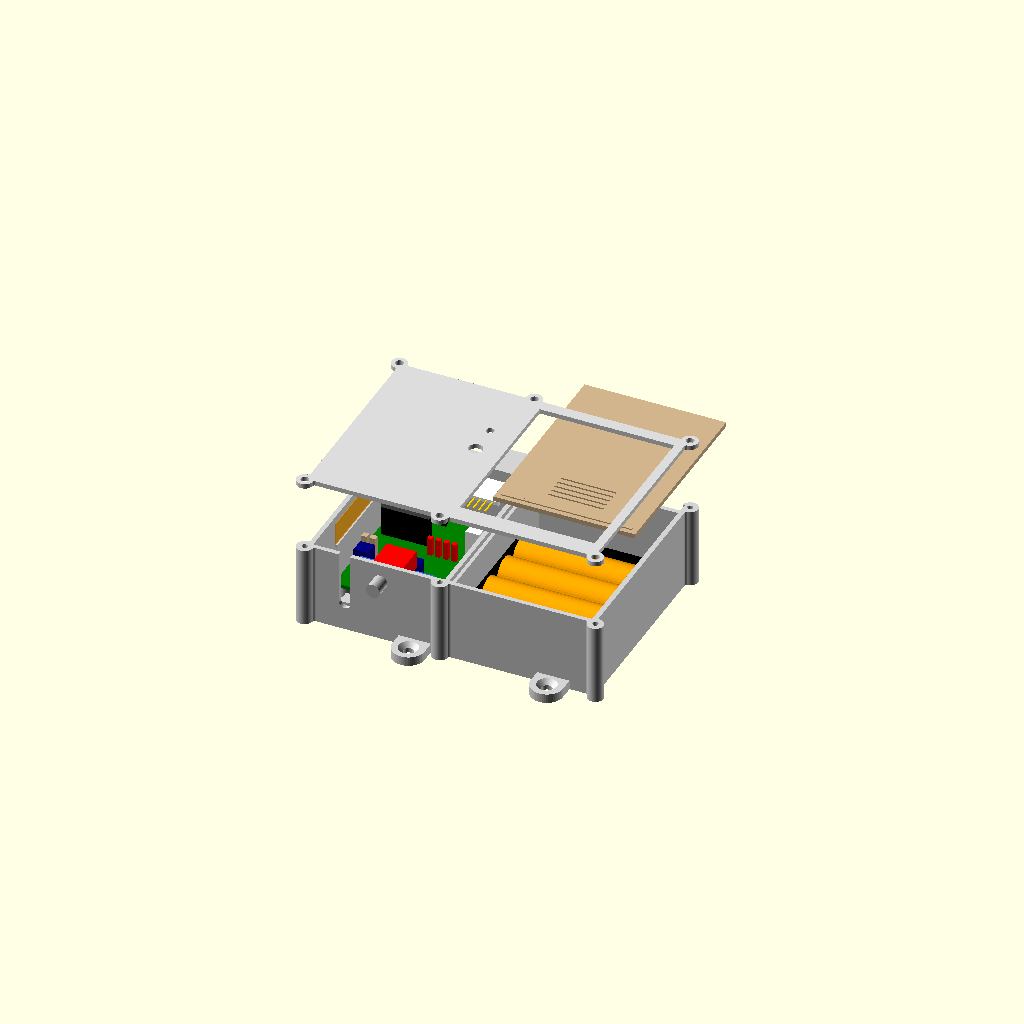
Cell 1 — every parameter at its default value.
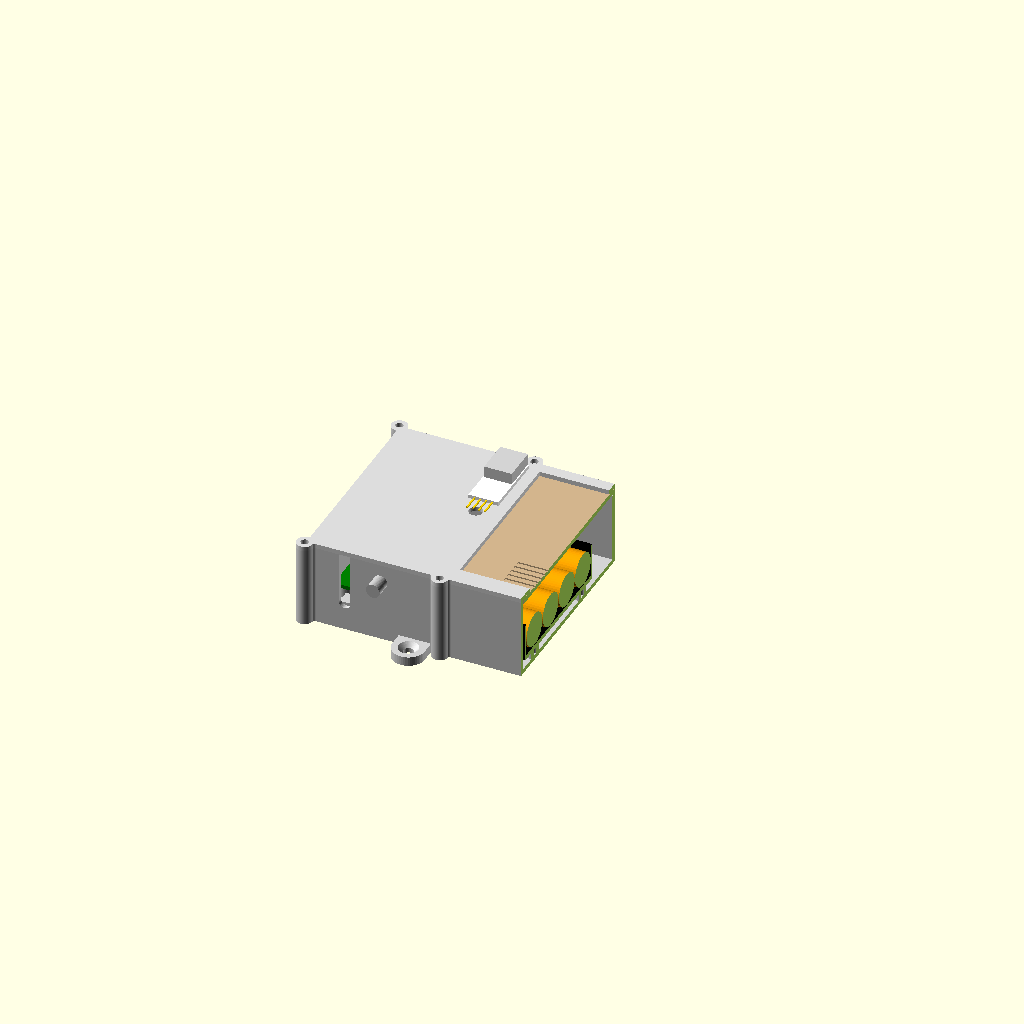
Cell 2: the same model with piece = "coupe".
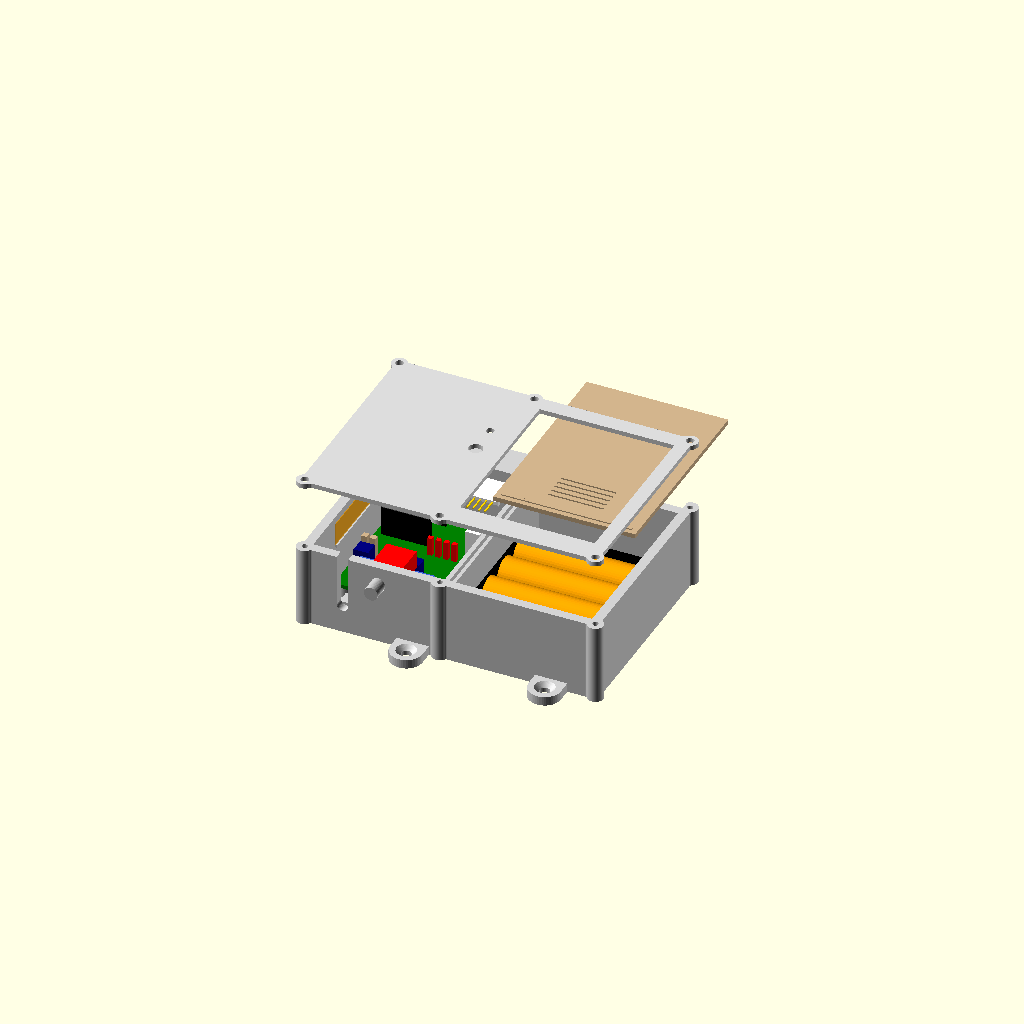
Cell 3: paroi = 4 (everything else at default).
All cells are drawn from one camera (rotation 55°, 0°, 25°, orthographic, colour scheme Cornfield), so only the parameter changes between them.
Source of the model, Capteur/boitier/Capteur S3/boitier_s3.scad:
// =============================================================================
//  boitier_s3.scad – Boîtier du Capteur S3, variante cuve (XIAO ESP32-S3 + Wio-SX1262, 4 piles AA, interrupteur,
//  flotteur, DHT20), vissé sur du bois
// -----------------------------------------------------------------------------
//  Pièces :
//    - BOÎTE (PETG) : deux compartiments côte à côte séparés par une cloison (carte à gauche, piles à droite) ;
//      4 plots de la carte, 2 plots du support de piles, trou des fils des piles dans la cloison ; paroi basse :
//      fente du fil du flotteur (ouverte vers le couvercle) + pont de serre-câble, trou de l'interrupteur MTS-102 ;
//      appuis des antennes souples (Wi-Fi paroi haute, LoRa paroi gauche) ; glissières de la trappe (appuis sur
//      la cloison et la paroi droite, fente de sortie dans la paroi haute) ; 6 colonnes de vis du couvercle
//      (à l'extérieur) ; 4 oreilles de fixation ;
//    - COUVERCLE (PETG), face vers soi : plaque vissée (6 vis M3) sur toute la boîte, rebord de centrage autour du
//      compartiment de la carte, trou M3 du DHT20 (vissé dehors) et trou de son câble, ouverture au-dessus de la
//      trappe (ses bords retiennent la trappe), rainure du cran ;
//    - TRAPPE (PETG) : plaque qui coulisse sous le couvercle, vers le haut, sans outil ; bossette du cran, stries
//      pour le pouce.
//
//  Repère (boîtier posé à plat sur le bois, vu de face, couvercle vers soi) : X vers la droite, Y vers le haut,
//  Z vers soi ; origine = coin bas gauche de l'INTÉRIEUR, au ras du fond intérieur.
//  La carte (46 × 65) est vue composants vers soi, tournée de 180° par rapport au dessin EasyEDA :
//  borniers J3 (piles) / J4 (interrupteur) / J5 (flotteur) en BAS, J1 (DHT20) à DROITE, XIAO en haut à gauche.
//  Les positions des composants sont celles du PCB (repère EasyEDA, mm) ; bp() les passe dans le boîtier.
//  Pas de fente USB : on ouvre le couvercle pour programmer (interrupteur sur ARRÊT avant de brancher l'USB).
//
//  Réglages : menu Fenêtre > Customizer. Fiche : Capteur/boitier/Capteur S3/Boîtier Capteur S3.md
// =============================================================================

/* [Pièce à afficher] */
// ensemble, eclate, coupe : contrôle ; boite, couvercle, trappe : pièces à exporter en STL
piece = "eclate"; // [ensemble, eclate, coupe, boite, couvercle, trappe]

/* [Boîte] */
// Intérieur total : longueur (X), largeur (Y), hauteur (Z, du fond intérieur au dessous du couvercle)
interieur = [121, 83, 33];
paroi = 2;
fond = 2;
couvercle_epaisseur = 2;
// Cloison entre la carte (à gauche) et les piles (à droite) : X de sa face gauche, épaisseur
cloison_x = 57;
cloison = 2;
// Trou des fils des piles dans la cloison (Y × Z) : coin bas
cloison_trou = [10, 10];
cloison_trou_bas = [3, 4];

/* [Circuit imprimé] */
carte = [46, 65, 1.6];
// Coin bas gauche de la carte dans le boîtier : 2 mm de la paroi gauche (antenne LoRa), 15 mm de la paroi basse
// (fils des borniers, serre-câble, interrupteur)
carte_position = [2, 15];
// Trous M3 de la carte (symétriques : la rotation de 180° ne les change pas)
carte_trous = [[3.5, 3.5], [42.5, 3.5], [3.5, 61.5], [42.5, 61.5]];
plot_diametre = 7;
plot_hauteur = 4;
// Avant-trou pour une vis M3 vissée dans le PETG
vis_pilote = 2.5;
vis_profondeur = 6;

/* [XIAO S3 + Wio (A1)] */
// Position PCB du centre du XIAO ; prise USB-C et dessus du Wio au-dessus de la carte (estimés, à mesurer)
xiao_pcb = [33, 18];
xiao_usb = 16.5;
xiao_dessus = 25;

/* [Support 4 × AA (compartiment de droite)] */
// 62 (Y, 4 piles côte à côte) × 57,2 (X, longueur d'une pile) × 16,5 ; ouvert vers le couvercle ; fils sur le grand
// côté gauche (vers la cloison), à 6 mm du coin bas ; 2 trous Ø 3 au milieu, entraxe 44 (sens Y)
piles = [57.2, 62, 16.5];
piles_centre = [91, 33];
piles_entraxe = 44;
piles_plot = [7, 3];

/* [Fil du flotteur (paroi basse)] */
// Fente ouverte vers le couvercle (il la referme) : centre X (sous J5), largeur (diamètre du câble), bas de la fente
flotteur_x = 14.5;
flotteur_largeur = 5;
flotteur_bas = 8;
// Pont de serre-câble (collier de 2,5 mm) entre la fente et J5 : centre Y, taille, passage du collier
pont_y = 6;
pont = [9, 6, 7];
pont_passage = [2, 3.5];
pont_passage_z = 3;

/* [Interrupteur MTS-102 (paroi basse)] */
// Trou Ø 6,2 ; corps 12,9 × 7,9, ≈ 18 mm derrière la paroi avec les cosses : au-dessus des borniers
interrupteur_x = 30;
interrupteur_hauteur = 25;
interrupteur_trou = 6.2;

/* [DHT20 (sur le couvercle, dehors)] */
// Plaquette 28,5 × 13 posée verticalement, capteur vers le HAUT, broches coudées vers le BAS (dépassent de 7) ;
// trou M3 à 6,5 mm du bord côté broches ; trou du câble sous la pointe des broches (rebouché au montage)
dht_x = 49.5;
dht_module = [13, 28.5];
dht_trou_y = 58.5;
dht_trou_broches = 6.5;
dht_broches = 7;
dht_trou = 3.4;
dht_cable_trou = 6;

/* [Antennes souples (à l'intérieur, contre les parois)] */
// Wi-Fi du XIAO 40 × 20 (paroi haute) : X de début, bas ; LoRa du Wio 40 × 10 (paroi gauche) : Y de début, bas
antenne_wifi = [40, 20];
antenne_wifi_x = 2;
antenne_wifi_bas = 12;
antenne_lora = [40, 10];
antenne_lora_y = 20;
antenne_lora_bas = 20;
appui = [1, 1];

/* [Trappe des piles (glissière)] */
// Plaque sous le couvercle, posée sur 2 appuis (cloison, paroi droite) ; elle sort vers le haut par une fente de la
// paroi haute. Épaisseur, jeu, largeur des appuis et des bords du couvercle qui la retiennent
trappe_epaisseur = 2;
trappe_jeu = 0.3;
trappe_appui = 1.5;
trappe_rebord = 1.5;
// Ouverture du couvercle au-dessus de la trappe : marges basse et haute (le couvercle recouvre la trappe)
trappe_marge_bas = 6;
trappe_marge_haut = 3;
// Cran : bossette sur la trappe (hauteur, largeur) qui tombe dans une rainure du couvercle, à cran_y du bas
cran = [0.5, 1.2];
cran_y = 3;
// Stries pour le pouce (creuses : elles passent sous le couvercle)
stries = 5;
stries_pas = 3;
stries_profondeur = 0.6;

/* [Vis du couvercle] */
// 6 colonnes à l'extérieur de l'intérieur : 4 coins + 2 au milieu des grands côtés (couvercle de 125 mm)
colonne_diametre = 7;
colonne_decalage = 2.5;
colonne_milieu_x = 56;
vis_passage = 3.4;
vis_colonne_profondeur = 10;

/* [Couvercle] */
rebord_hauteur = 1.5;
rebord_epaisseur = 1.2;
jeu = 0.3;

/* [Fixation sur le bois] */
// 4 oreilles (2 en haut, 2 en bas, loin du fil du flotteur et de l'interrupteur) : position X des centres, saillie,
// largeur, épaisseur ; vis à bois Ø 4 fraisées
oreille_x = [45, 105];
oreille = [13, 14, 4];
oreille_trou = 4.5;
oreille_fraisure = 8.5;

$fn = 48;
L = interieur[0]; W = interieur[1]; H = interieur[2];
zc = plot_hauteur + carte[2];                       // dessus de la carte
px0 = cloison_x + cloison;                          // face gauche du compartiment des piles
colonnes = [[-colonne_decalage, -colonne_decalage], [L + colonne_decalage, -colonne_decalage],
            [-colonne_decalage, W + colonne_decalage], [L + colonne_decalage, W + colonne_decalage],
            [colonne_milieu_x, -colonne_decalage], [colonne_milieu_x, W + colonne_decalage]];
// Point du PCB (repère EasyEDA) → point du boîtier (rotation de 180°)
function bp(p) = [carte_position[0] + carte[0] - p[0], carte_position[1] + carte[1] - p[1]];
xiao = bp(xiao_pcb);
usb_hauteur = zc + xiao_usb;
// Trappe : dessous, dessus ; appuis juste dessous
trappe_z = H - 0.1 - trappe_epaisseur;
appui_z = trappe_z - 0.1;
trappe_x = [px0 + trappe_jeu, L - trappe_jeu];
// DHT20 : bord côté broches, trou du câble
dht_bas = dht_trou_y - dht_trou_broches;
dht_cable_y = dht_bas - dht_broches;

// --- Contour extérieur, en 2D : rectangle (parois de 2 mm) + colonnes en saillie, raccords arrondis
module contour() {
    offset(r = -1) offset(r = 1) union() {
        translate([-paroi, -paroi]) square([L + 2 * paroi, W + 2 * paroi]);
        for (c = colonnes) translate(c) circle(d = colonne_diametre);
    }
}

module oreilles() {
    yt = -(oreille[0] - oreille[1] / 2);   // centre du trou, depuis la face extérieure de la paroi
    for (s = [0, 1], x = oreille_x) translate([x, s ? W + paroi : -paroi, -fond]) mirror([0, s, 0])
        difference() {
            hull() {
                translate([-oreille[1] / 2, -0.01, 0]) cube([oreille[1], 0.01, oreille[2]]);
                translate([0, yt, 0]) cylinder(d = oreille[1], h = oreille[2]);
            }
            translate([0, yt, -1]) {
                cylinder(d = oreille_trou, h = oreille[2] + 2);
                // fraisure à 90° sur le dessus (tête de la vis à bois au ras)
                translate([0, 0, 1 + oreille[2] - oreille_fraisure / 2 + oreille_trou / 2])
                    cylinder(d1 = oreille_trou, d2 = oreille_fraisure + 0.2, h = (oreille_fraisure - oreille_trou) / 2 + 0.1);
            }
        }
}

module pont_serre_cable() {
    translate([flotteur_x - pont[0] / 2, pont_y - pont[1] / 2, 0]) difference() {
        cube(pont);
        // passage du collier sous le dessus du pont, perpendiculaire au câble
        translate([-1, (pont[1] - pont_passage[1]) / 2, pont_passage_z]) cube([pont[0] + 2, pont_passage[1], pont_passage[0]]);
    }
}

// Appui de la trappe le long d'une paroi (x0 : face de la paroi, s : +1 vers la droite, -1 vers la gauche),
// chanfreiné dessous pour s'imprimer sans support
module appui_trappe(x0, s) {
    hull() {
        translate([s > 0 ? x0 : x0 - trappe_appui, 0, appui_z - 0.8]) cube([trappe_appui, W, 0.8]);
        translate([s > 0 ? x0 : x0 - 0.01, 0, appui_z - 0.8 - trappe_appui]) cube([0.01, W, 0.01]);
    }
}

module boite() {
    difference() {
        union() {
            translate([0, 0, -fond]) linear_extrude(fond + H, convexity = 10) contour();
            oreilles();
        }
        // les deux compartiments (la cloison reste entre eux)
        cube([cloison_x, W, H + 1]);
        translate([px0, 0, 0]) cube([L - px0, W, H + 1]);
        // trou des fils des piles dans la cloison
        translate([cloison_x - 1, cloison_trou_bas[0], cloison_trou_bas[1]]) cube([cloison + 2, cloison_trou[0], cloison_trou[1]]);
        // fente du fil du flotteur (paroi basse), ouverte vers le couvercle
        translate([flotteur_x - flotteur_largeur / 2, -paroi - 1, flotteur_bas + flotteur_largeur / 2]) cube([flotteur_largeur, paroi + 2, H]);
        translate([flotteur_x, -paroi - 1, flotteur_bas + flotteur_largeur / 2]) rotate([-90, 0, 0]) cylinder(d = flotteur_largeur, h = paroi + 2);
        // trou de l'interrupteur (paroi basse)
        translate([interrupteur_x, -paroi - 1, interrupteur_hauteur]) rotate([-90, 0, 0]) cylinder(d = interrupteur_trou, h = paroi + 2);
        // fente de sortie de la trappe (paroi haute, au-dessus du compartiment des piles)
        translate([px0, W - 1, trappe_z - trappe_jeu]) cube([L - px0, paroi + 2, H]);
        // avant-trous des vis du couvercle
        for (c = colonnes) translate([c[0], c[1], H - vis_colonne_profondeur]) cylinder(d = vis_pilote, h = vis_colonne_profondeur + 1);
    }
    // plots de la carte
    for (t = carte_trous) translate([carte_position[0] + t[0], carte_position[1] + t[1], 0]) difference() {
        cylinder(d = plot_diametre, h = plot_hauteur);
        translate([0, 0, plot_hauteur - vis_profondeur]) cylinder(d = vis_pilote, h = vis_profondeur + 1);
    }
    // plots du support de piles
    for (s = [-1, 1]) translate([piles_centre[0], piles_centre[1] + s * piles_entraxe / 2, 0]) difference() {
        cylinder(d = piles_plot[0], h = piles_plot[1]);
        translate([0, 0, piles_plot[1] - vis_profondeur]) cylinder(d = vis_pilote, h = vis_profondeur + 1);
    }
    pont_serre_cable();
    // appuis de la trappe (cloison, paroi droite)
    appui_trappe(px0, 1);
    appui_trappe(L, -1);
    // appuis sous le bord bas des antennes
    translate([antenne_wifi_x, W - appui[0], antenne_wifi_bas - appui[1]]) cube([antenne_wifi[0], appui[0], appui[1]]);
    translate([0, antenne_lora_y, antenne_lora_bas - appui[1]]) cube([appui[0], antenne_lora[0], appui[1]]);
}

module couvercle() {   // dessiné en place (dessous à Z = H) ; à imprimer retourné, face extérieure sur le plateau
    difference() {
        union() {
            translate([0, 0, H]) linear_extrude(couvercle_epaisseur, convexity = 10) contour();
            // rebord de centrage, autour du compartiment de la carte
            translate([0, 0, H - rebord_hauteur]) linear_extrude(rebord_hauteur, convexity = 10) difference() {
                offset(delta = -jeu) square([cloison_x, W]);
                offset(delta = -jeu - rebord_epaisseur) square([cloison_x, W]);
            }
        }
        for (c = colonnes) translate([c[0], c[1], H - 1]) cylinder(d = vis_passage, h = couvercle_epaisseur + 2);
        // DHT20 : trou M3 et trou du câble
        translate([dht_x, dht_trou_y, H - 1]) cylinder(d = dht_trou, h = couvercle_epaisseur + 2);
        translate([dht_x, dht_cable_y, H - 1]) cylinder(d = dht_cable_trou, h = couvercle_epaisseur + 2);
        // ouverture au-dessus de la trappe (les bords du couvercle la retiennent)
        translate([trappe_x[0] + trappe_rebord, trappe_marge_bas, H - 1])
            cube([trappe_x[1] - trappe_x[0] - 2 * trappe_rebord, W - trappe_marge_bas - trappe_marge_haut, couvercle_epaisseur + 2]);
        // rainure du cran (sous le couvercle)
        translate([trappe_x[0], cran_y - (cran[1] + 0.2) / 2, H - 0.01]) cube([trappe_x[1] - trappe_x[0], cran[1] + 0.2, cran[0] + 0.1]);
    }
}

module trappe() {   // dessinée en place ; à imprimer à plat, stries vers le haut
    tl = W + paroi - trappe_jeu;   // du bas du compartiment au ras extérieur de la paroi haute
    difference() {
        union() {
            translate([trappe_x[0], trappe_jeu, trappe_z]) cube([trappe_x[1] - trappe_x[0], tl, trappe_epaisseur]);
            // bossette du cran
            translate([trappe_x[0] + trappe_rebord + 1, cran_y - cran[1] / 2, trappe_z + trappe_epaisseur - 0.01])
                cube([trappe_x[1] - trappe_x[0] - 2 * trappe_rebord - 2, cran[1], cran[0]]);
        }
        // stries pour le pouce, dans l'ouverture du couvercle, près du bas
        for (i = [0 : stries - 1]) translate([(trappe_x[0] + trappe_x[1]) / 2 - 12, trappe_marge_bas + 4 + i * stries_pas, trappe_z + trappe_epaisseur - stries_profondeur])
            cube([24, 1.2, 1]);
    }
}

// --- Composants (contrôle seulement) : carte, composants hauts, piles, interrupteur, DHT20, antennes
module piece_pcb(p, taille, couleur) {   // pavé centré sur une position PCB, posé sur la carte
    color(couleur) translate([bp(p)[0] - taille[0] / 2, bp(p)[1] - taille[1] / 2, zc]) cube(taille);
}
module composants() {
    color("green") translate([carte_position[0], carte_position[1], plot_hauteur]) cube(carte);
    // XIAO + Wio empilés sur barrettes femelles : plaquettes 21 × 17,8, prise USB-C vers la paroi gauche
    color("dimgray") translate([xiao[0] - 10.5, xiao[1] - 8.9, usb_hauteur - 3.5]) cube([21, 17.8, xiao_dessus - xiao_usb + 3.5]);
    color("black") translate([xiao[0] - 10.5, xiao[1] - 8.9, zc]) cube([21, 2.5, usb_hauteur - 3.5 - zc]);
    color("black") translate([xiao[0] - 10.5, xiao[1] + 6.4, zc]) cube([21, 2.5, usb_hauteur - 3.5 - zc]);
    color("silver") translate([xiao[0] - 12, xiao[1] - 4.5, usb_hauteur - 1.6]) cube([7.5, 9, 3.2]);
    piece_pcb([3.2, 22], [6.1, 12.4, 13], "white");               // J1 DHT20 (fiche JST-XH branchée)
    piece_pcb([11, 60.6], [10, 7.6, 10], "royalblue");            // J3 piles (bornier XY301V)
    piece_pcb([33.5, 60.6], [10, 7.6, 10], "royalblue");          // J5 flotteur
    piece_pcb([21.5, 61.6], [7.4, 6.1, 13], "white");             // J4 interrupteur (fiche JST-XH)
    piece_pcb([39, 52], [6.3, 6.3, 11], "navy");                  // C5 470 µF
    piece_pcb([16.5, 52], [5, 5, 11], "navy");                    // C3 10 µF
    piece_pcb([37, 4.5], [5, 5, 11], "navy");                     // C2 10 µF
    piece_pcb([23.5, 51.5], [4.6, 3.6, 8], "black");              // U1 MCP1700
    piece_pcb([8, 52], [8, 2.5, 3], "black");                     // D2 1N5819
    for (p = [[39.8, 41.5], [43.3, 41.5]]) piece_pcb(p, [2.5, 2.5, 9], "tan");   // R4, R5 debout
    for (x = [9.5, 13, 16.5, 20]) piece_pcb([x, 31], [2, 2, 8], "red");         // TP1–TP4
    // support de piles sur ses plots, 4 piles
    translate([piles_centre[0] - piles[0] / 2, piles_centre[1] - piles[1] / 2, piles_plot[1]]) {
        color("black") difference() { cube(piles); translate([1, 1, 2]) cube(piles - [2, 2, 0]); }
        for (i = [0 : 3]) color("orange") translate([1.5, 1 + 7.5 + i * 15, 9.5]) rotate([0, 90, 0]) cylinder(d = 14.5, h = 50.5);
        color("red") translate([-3, 6 - 1, 4]) cube([3, 2, 2]);
    }
    // interrupteur : corps derrière la paroi basse, levier dehors
    translate([interrupteur_x, 0, interrupteur_hauteur]) {
        color("red") translate([-6.45, 0, -3.95]) cube([12.9, 18, 7.9]);
        color("silver") rotate([90, 0, 0]) cylinder(d = 6, h = paroi + 7);
    }
    // DHT20 sur le couvercle : plaquette, capteur ajouré en haut, broches coudées vers le bas
    translate([dht_x - dht_module[0] / 2, dht_bas, H + couvercle_epaisseur]) {
        color("white") cube([dht_module[0], dht_module[1], 1.6]);
        color("lightgray") translate([0.5, dht_module[1] - 15, 1.6]) cube([12, 15, 5]);
        color("gold") for (i = [0 : 3]) translate([dht_module[0] / 2 - 3.81 + i * 2.54 - 0.3, -dht_broches, 0.5]) cube([0.6, dht_broches, 0.6]);
    }
    // antennes souples
    color("orange", 0.6) translate([antenne_wifi_x, W - 0.4, antenne_wifi_bas]) cube([antenne_wifi[0], 0.3, antenne_wifi[1]]);
    color("orange", 0.6) translate([0.1, antenne_lora_y, antenne_lora_bas]) cube([0.3, antenne_lora[0], antenne_lora[1]]);
}

if (piece == "boite") boite();
else if (piece == "couvercle") translate([0, 0, H + couvercle_epaisseur]) mirror([0, 0, 1]) couvercle();
else if (piece == "trappe") translate([0, 0, -trappe_z]) trappe();
else if (piece == "ensemble") { color("lightgray") boite(); composants(); color("gainsboro", 0.5) couvercle(); color("tan") trappe(); }
else if (piece == "eclate") { color("lightgray") boite(); composants(); translate([0, 0, 30]) color("gainsboro") couvercle();
                              translate([0, 40, 15]) color("tan") trappe(); }
else if (piece == "coupe") difference() {
    union() { color("lightgray") boite(); composants(); color("gainsboro") couvercle(); color("tan") trappe(); }
    // coupe par le milieu du support de piles (plan Y-Z)
    translate([piles_centre[0], -50, -50]) cube([200, 200, 200]);
}
Customizer parameters (derived from the source; name, type, default, range or options):
piece: string, default "eclate", options "ensemble", "eclate", "coupe", "boite", "couvercle", "trappe"
interieur: vector, default [121, 83, 33]
paroi: number, default 2
fond: number, default 2
couvercle_epaisseur: number, default 2
cloison_x: number, default 57
cloison: number, default 2
cloison_trou: vector, default [10, 10]
cloison_trou_bas: vector, default [3, 4]
carte: vector, default [46, 65, 1.6]
carte_position: vector, default [2, 15]
plot_diametre: number, default 7
plot_hauteur: number, default 4
vis_pilote: number, default 2.5
vis_profondeur: number, default 6
xiao_pcb: vector, default [33, 18]
xiao_usb: number, default 16.5
xiao_dessus: number, default 25
piles: vector, default [57.2, 62, 16.5]
piles_centre: vector, default [91, 33]
piles_entraxe: number, default 44
piles_plot: vector, default [7, 3]
flotteur_x: number, default 14.5
flotteur_largeur: number, default 5
flotteur_bas: number, default 8
pont_y: number, default 6
pont: vector, default [9, 6, 7]
pont_passage: vector, default [2, 3.5]
pont_passage_z: number, default 3
interrupteur_x: number, default 30
interrupteur_hauteur: number, default 25
interrupteur_trou: number, default 6.2
dht_x: number, default 49.5
dht_module: vector, default [13, 28.5]
dht_trou_y: number, default 58.5
dht_trou_broches: number, default 6.5
dht_broches: number, default 7
dht_trou: number, default 3.4
dht_cable_trou: number, default 6
antenne_wifi: vector, default [40, 20]
antenne_wifi_x: number, default 2
antenne_wifi_bas: number, default 12
antenne_lora: vector, default [40, 10]
antenne_lora_y: number, default 20
antenne_lora_bas: number, default 20
appui: vector, default [1, 1]
trappe_epaisseur: number, default 2
trappe_jeu: number, default 0.3
trappe_appui: number, default 1.5
trappe_rebord: number, default 1.5
trappe_marge_bas: number, default 6
trappe_marge_haut: number, default 3
cran: vector, default [0.5, 1.2]
cran_y: number, default 3
stries: number, default 5
stries_pas: number, default 3
stries_profondeur: number, default 0.6
colonne_diametre: number, default 7
colonne_decalage: number, default 2.5
colonne_milieu_x: number, default 56
vis_passage: number, default 3.4
vis_colonne_profondeur: number, default 10
rebord_hauteur: number, default 1.5
rebord_epaisseur: number, default 1.2
